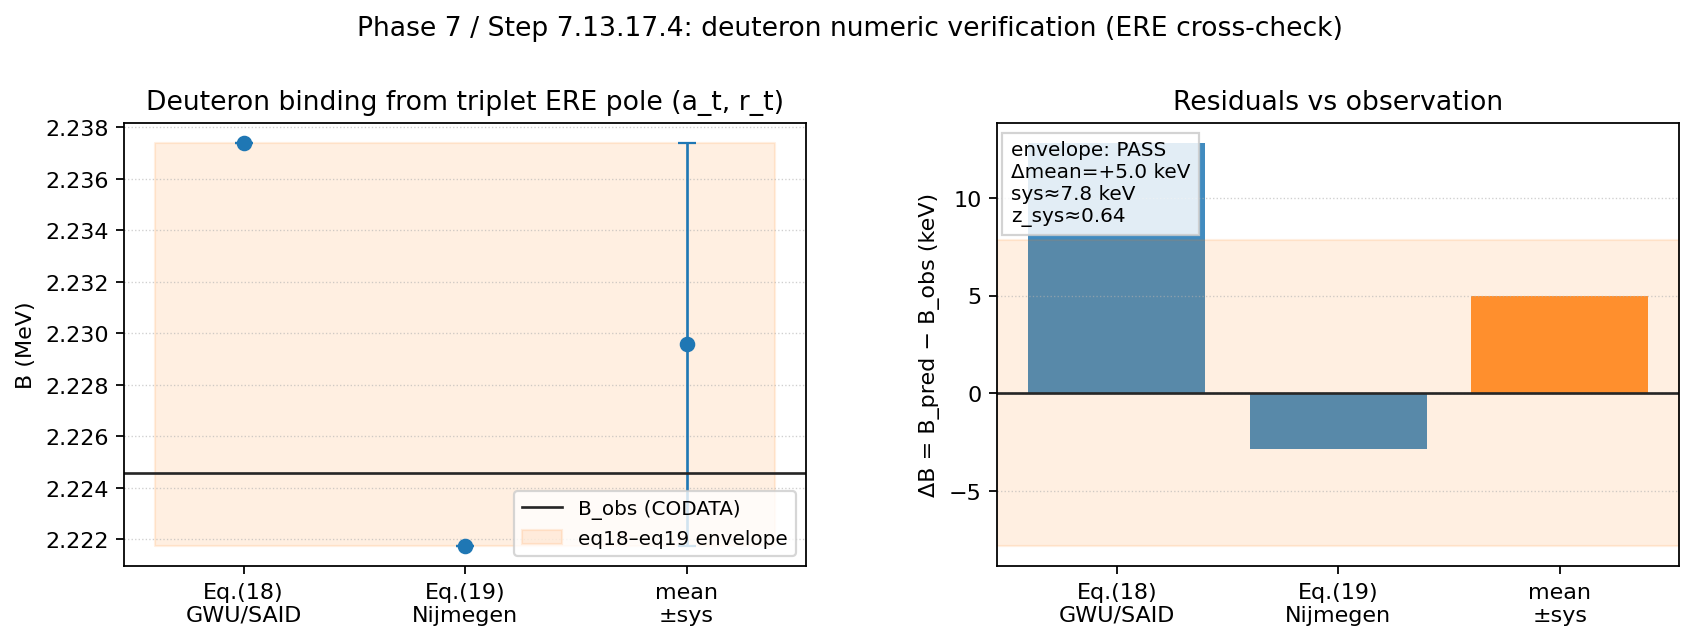

The data file committed next to this chart (first rows):
eq_label, kind, a_t_fm, r_t_fm, v2t_fm3, kappa_physical_fm1, inv_kappa_fm, B_pred_MeV, Delta_B_pred_minus_obs_keV, B_obs_MeV, sigma_B_obs_MeV
18, gwu_said_phase_shifts, 5.403, 1.749, 0.163, 0.2323, 4.305, 2.237, 12.83, 2.225, 7.919062411e-07
19, nijmegen_phase_shifts, 5.42, 1.753, 0.04, 0.2315, 4.32, 2.222, -2.832, 2.225, 7.919062411e-07
